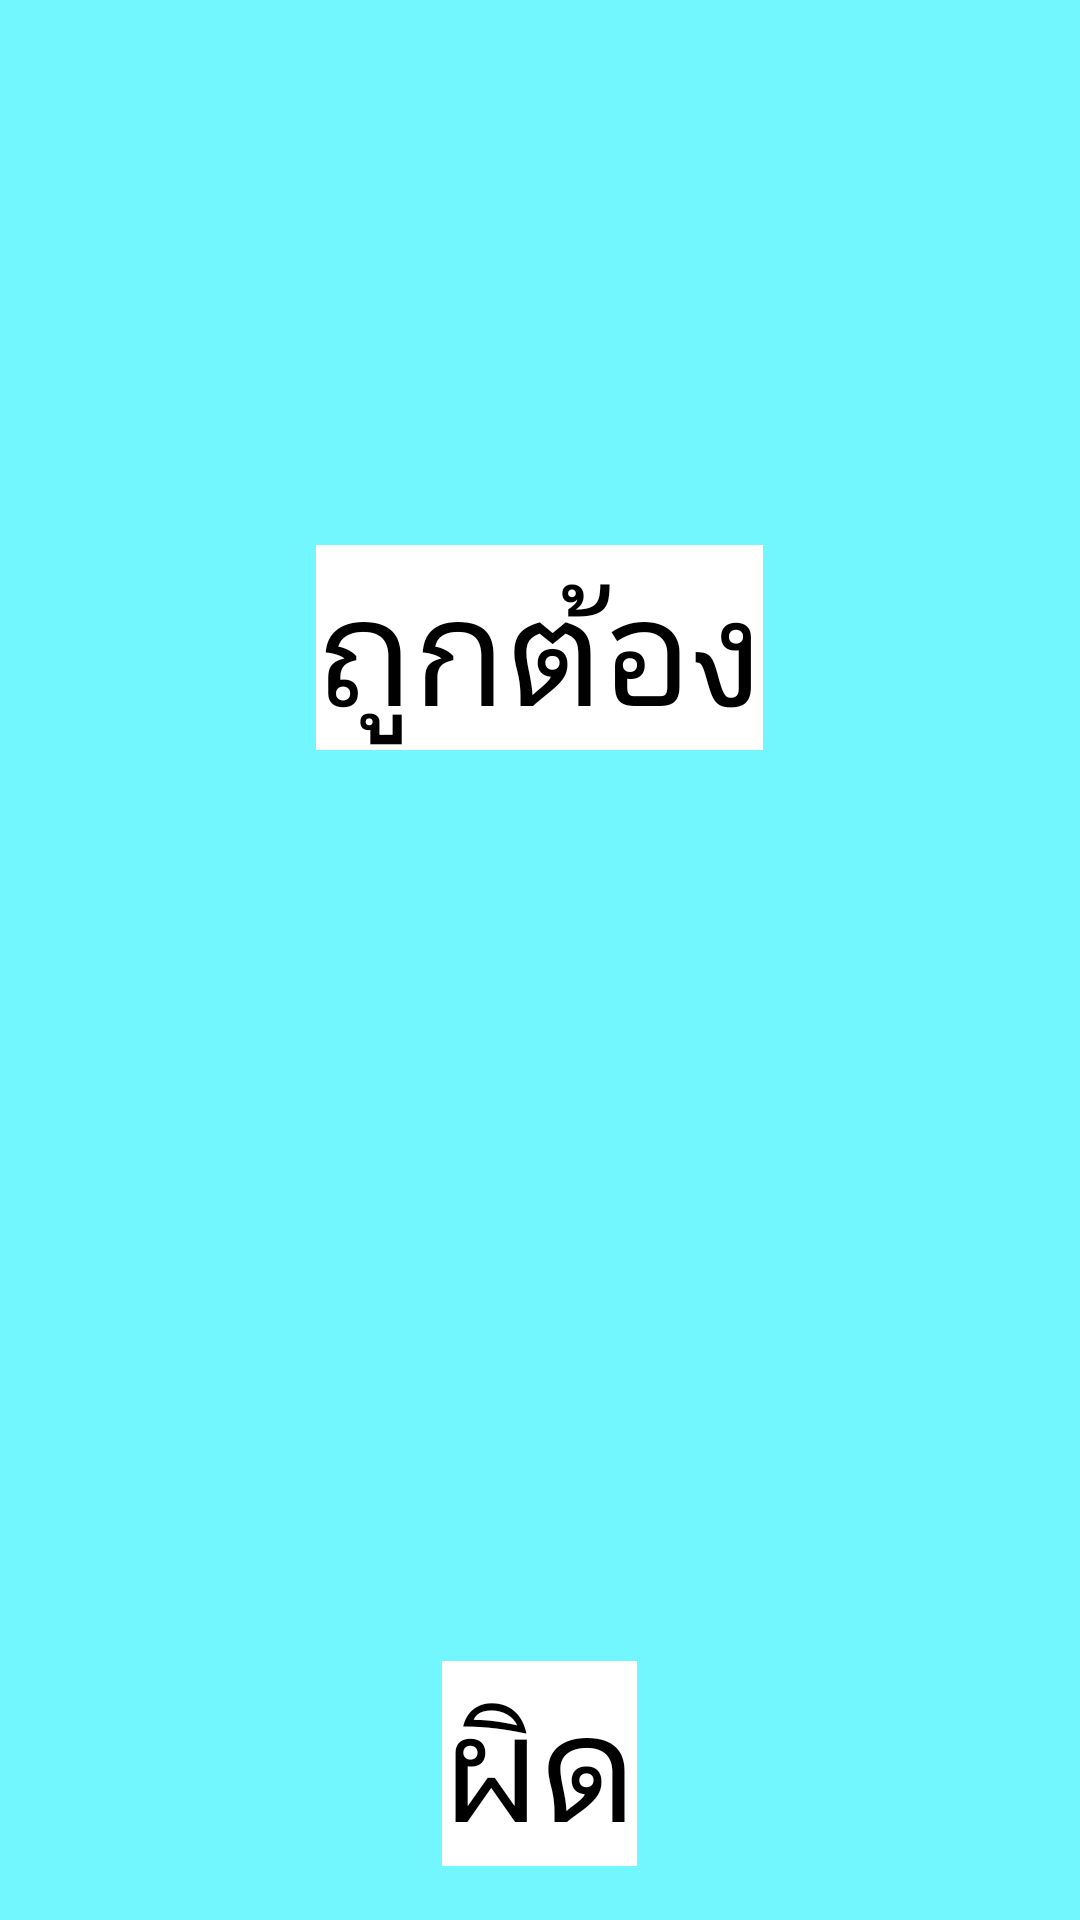

Produce the Android XML layout that renders to this screen, including the resource entries it uses.
<!-- AndroidManifest.xml: application theme AppTheme -->
<!-- res/layout/see1.xml -->
<?xml version="1.0" encoding="utf-8"?>
<LinearLayout xmlns:android="http://schemas.android.com/apk/res/android"
    android:orientation="vertical" android:layout_width="match_parent"
    android:id="@+id/popup_element"
    android:layout_height="match_parent"
    android:background="#ff72f6ff">

    <LinearLayout
        android:layout_width="match_parent"
        android:layout_height="372dp"
        android:orientation="horizontal"
        android:id="@+id/popup_element2"
        android:gravity="center_vertical|center_horizontal"
        android:layout_gravity="left">

        <TextView
            android:layout_width="wrap_content"
            android:layout_height="wrap_content"
            android:textAppearance="?android:attr/textAppearanceMedium"
            android:text="ถูกต้อง"
            android:id="@+id/textView"
            android:background="#ffffffff"
            android:layout_marginTop="30dp"
            android:textSize="50dp" />
    </LinearLayout>

    <LinearLayout
        android:layout_width="match_parent"
        android:layout_height="372dp"
        android:orientation="horizontal"
        android:id="@+id/popup_element3"
        android:gravity="center_vertical|center_horizontal"
        android:layout_gravity="left">

        <TextView
            android:layout_width="wrap_content"
            android:layout_height="wrap_content"
            android:textAppearance="?android:attr/textAppearanceMedium"
            android:text="ผิด"
            android:id="@+id/textView2"
            android:background="#ffffffff"
            android:layout_marginTop="30dp"
            android:textSize="50dp" />
    </LinearLayout>
</LinearLayout>
<!-- resources referenced by this layout -->
<resources>
  <style name="AppTheme" parent="android:Theme.Holo.Light.DarkActionBar">
          
      </style>
</resources>
